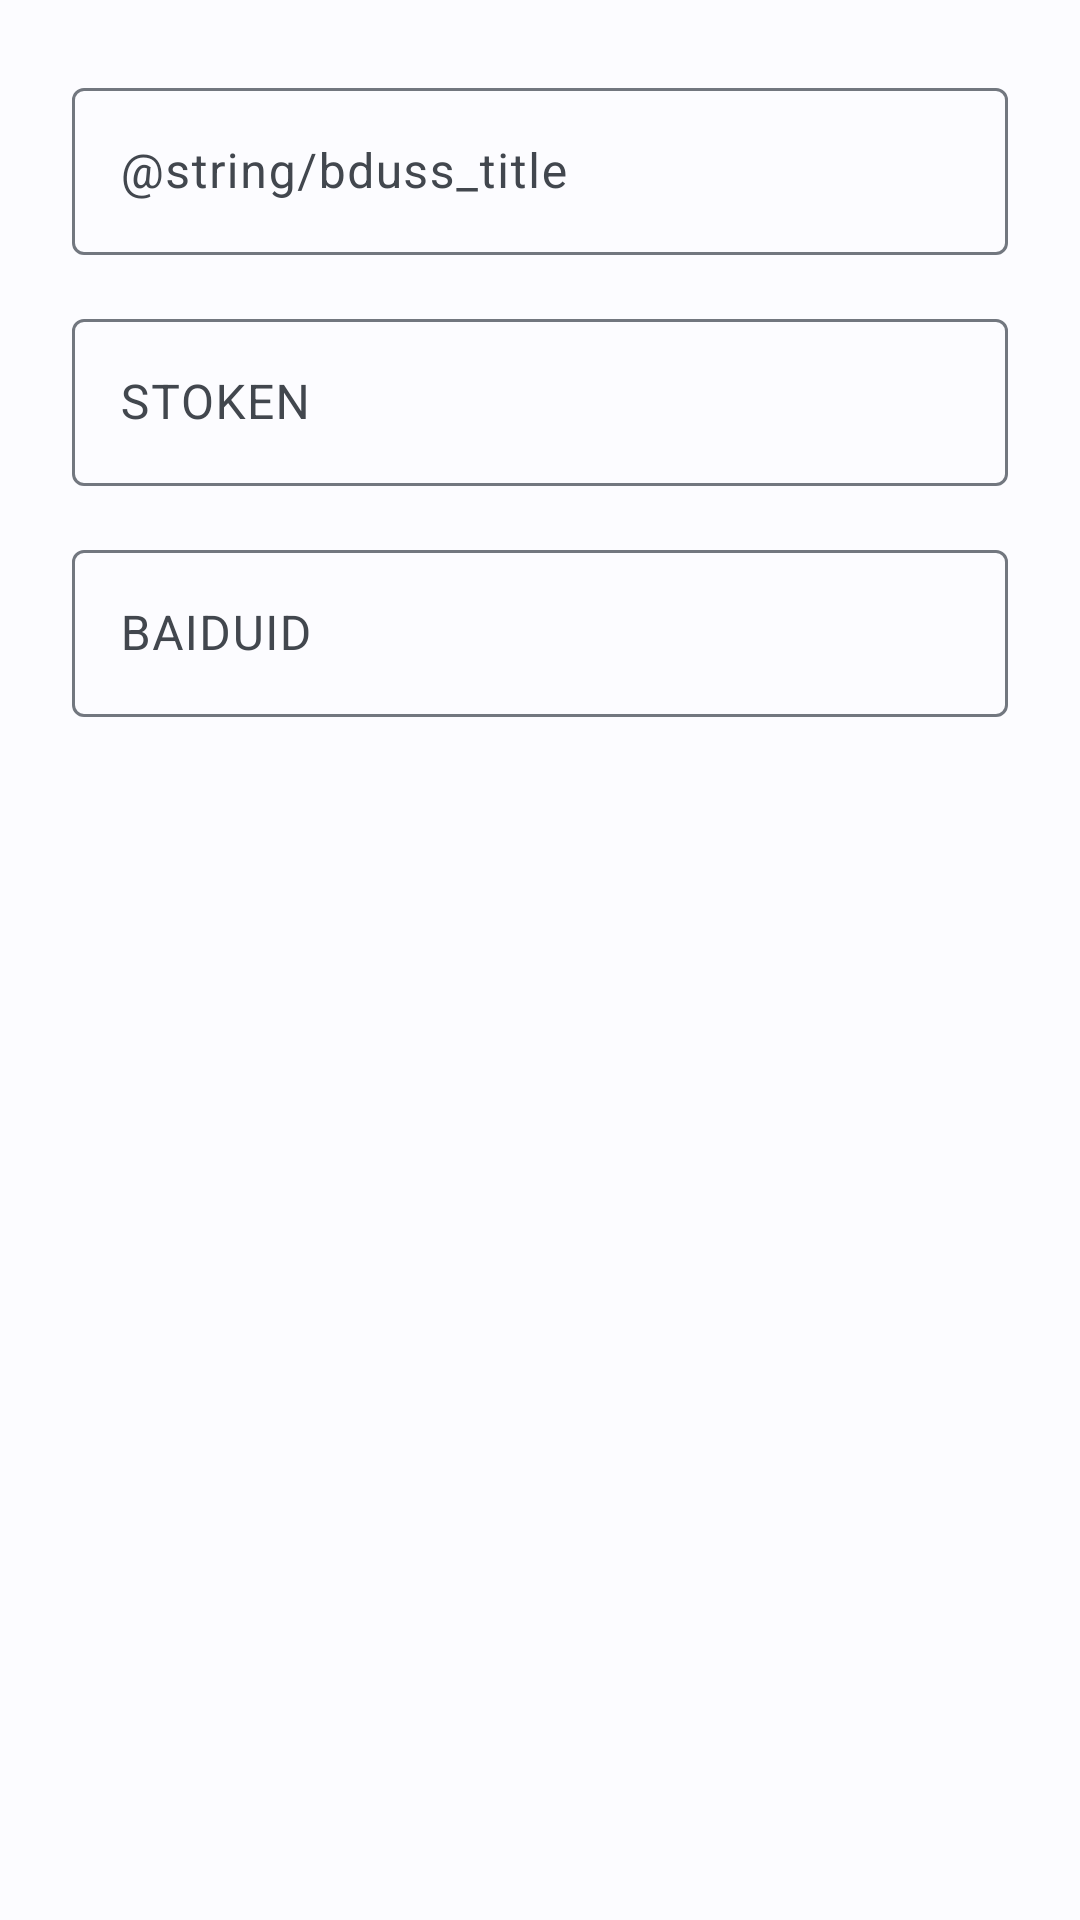

This screen was rendered from an Android layout file. Write that file and the resources it references.
<!-- AndroidManifest.xml: application theme Theme.RoTieba -->
<!-- res/layout/dialog_account_info.xml -->
<?xml version="1.0" encoding="utf-8"?>
<androidx.core.widget.NestedScrollView xmlns:android="http://schemas.android.com/apk/res/android"
    xmlns:tools="http://schemas.android.com/tools"
    android:layout_width="match_parent"
    android:layout_height="wrap_content"
    android:orientation="vertical"
    tools:ignore="HardcodedText"
    android:padding="16dp">

    <LinearLayout
        android:orientation="vertical"
        android:layout_width="match_parent"
        android:layout_height="wrap_content">

        <com.google.android.material.textfield.TextInputLayout
            android:layout_width="match_parent"
            android:layout_height="wrap_content"
            android:id="@+id/name_layout"
            android:hint="@string/username"
            android:visibility="gone"
            android:layout_margin="8dp">

            <com.google.android.material.textfield.TextInputEditText
                android:layout_width="match_parent"
                android:layout_height="wrap_content"
                android:clickable="true"
                android:focusable="false"
                android:maxLines="1"
                android:inputType="text"
                android:id="@+id/name_text" />
        </com.google.android.material.textfield.TextInputLayout>

        <com.google.android.material.textfield.TextInputLayout
            android:layout_width="match_parent"
            android:layout_height="wrap_content"
            android:id="@+id/uid_layout"
            android:visibility="gone"
            android:hint="UID"
            android:layout_margin="8dp">

            <com.google.android.material.textfield.TextInputEditText
                android:layout_width="match_parent"
                android:layout_height="wrap_content"
                android:clickable="true"
                android:focusable="false"
                android:maxLines="1"
                android:inputType="text"
                android:id="@+id/uid_text" />
        </com.google.android.material.textfield.TextInputLayout>

        <com.google.android.material.textfield.TextInputLayout
            android:layout_width="match_parent"
            android:layout_height="wrap_content"
            android:id="@+id/bduss_layout"
            android:hint="@string/bduss_title"
            android:layout_margin="8dp">

            <com.google.android.material.textfield.TextInputEditText
                android:layout_width="match_parent"
                android:layout_height="wrap_content"
                android:maxLines="1"
                android:inputType="text"
                android:id="@+id/bduss_text" />
        </com.google.android.material.textfield.TextInputLayout>

        <com.google.android.material.textfield.TextInputLayout
            android:layout_width="match_parent"
            android:layout_height="wrap_content"
            android:id="@+id/stoken_layout"
            android:hint="STOKEN"
            android:layout_margin="8dp">

            <com.google.android.material.textfield.TextInputEditText
                android:layout_width="match_parent"
                android:layout_height="wrap_content"
                android:maxLines="1"
                android:inputType="text"
                android:id="@+id/stoken_text" />
        </com.google.android.material.textfield.TextInputLayout>

        <com.google.android.material.textfield.TextInputLayout
            android:layout_width="match_parent"
            android:layout_height="wrap_content"
            android:id="@+id/baiduid_layout"
            android:layout_margin="8dp"
            android:hint="BAIDUID">

            <com.google.android.material.textfield.TextInputEditText
                android:layout_width="match_parent"
                android:layout_height="wrap_content"
                android:maxLines="1"
                android:inputType="text"
                android:id="@+id/baiduid_text" />
        </com.google.android.material.textfield.TextInputLayout>
    </LinearLayout>
</androidx.core.widget.NestedScrollView>
<!-- resources referenced by this layout -->
<resources>
  <color name="md_theme_light_primary">#00629D</color>
  <color name="md_theme_light_onPrimary">#FFFFFF</color>
  <color name="md_theme_light_primaryContainer">#CFE5FF</color>
  <color name="md_theme_light_onPrimaryContainer">#001D33</color>
  <color name="md_theme_light_secondary">#526070</color>
  <color name="md_theme_light_onSecondary">#FFFFFF</color>
  <color name="md_theme_light_secondaryContainer">#D5E4F7</color>
  <color name="md_theme_light_onSecondaryContainer">#0E1D2A</color>
  <color name="md_theme_light_tertiary">#695779</color>
  <color name="md_theme_light_onTertiary">#FFFFFF</color>
  <color name="md_theme_light_tertiaryContainer">#EFDBFF</color>
  <color name="md_theme_light_onTertiaryContainer">#231533</color>
  <color name="md_theme_light_error">#BA1A1A</color>
  <color name="md_theme_light_errorContainer">#FFDAD6</color>
  <color name="md_theme_light_onError">#FFFFFF</color>
  <color name="md_theme_light_onErrorContainer">#410002</color>
  <color name="md_theme_light_background">#FCFCFF</color>
  <color name="md_theme_light_onBackground">#1A1C1E</color>
  <color name="md_theme_light_surface">#FCFCFF</color>
  <color name="md_theme_light_onSurface">#1A1C1E</color>
  <color name="md_theme_light_surfaceVariant">#DEE3EB</color>
  <color name="md_theme_light_onSurfaceVariant">#42474E</color>
  <color name="md_theme_light_outline">#72777F</color>
  <color name="md_theme_light_inverseOnSurface">#F1F0F4</color>
  <color name="md_theme_light_inverseSurface">#2F3033</color>
  <color name="md_theme_light_inversePrimary">#98CBFF</color>
</resources>
